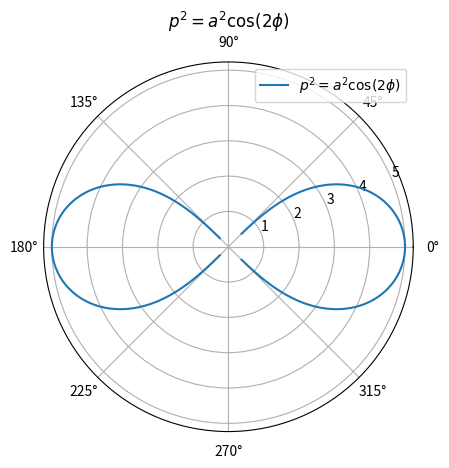

Source code (Python):
import numpy as np
import matplotlib.pyplot as plt

def parametric_equation(phi, a):
    p_squared = a**2 * np.cos(2 * phi)
    return np.sqrt(p_squared)

def plot_polar_curve(a):
    phi = np.linspace(0, 2 * np.pi, 1000)
    p = parametric_equation(phi, a)

    plt.polar(phi, p, label=r'$p^2 = a^2 \cos(2\phi)$')
    plt.title('$p^2 = a^2 \cos(2\phi)$')
    plt.legend()
    plt.show()

if __name__ == "__main__":
    a = 5.0
    plot_polar_curve(a)
